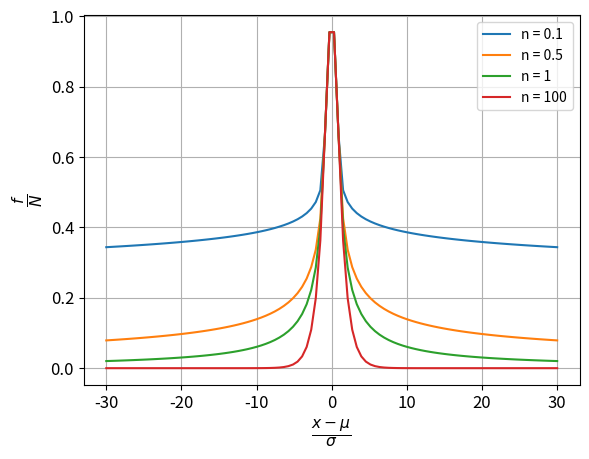

Reproduce this figure in Python.
import numpy as np
import matplotlib.pyplot as plt

a = 1
n = [0.1, 0.5, 1, 100]
x = np.linspace(-30, 30, 100)


for i in range(len(n)): 
    f = np.zeros(len(x))
    
    for j in range(len(x)):
        if (-a < x[j] < a):
            f[j] = np.exp((-x[j]**2)/2)
        elif (-a > x[j]):
            A = (n[i]/a)**n[i] * np.exp(-a**2/2)
            B = n[i]/a - a
            f[j] = A * (B - x[j])**(-n[i])
        else:
            A = (n[i]/a)**n[i] * np.exp(-a**2/2)
            B = n[i]/a - a
            f[j] = A * (B + x[j])**(-n[i])
        
    plt.plot(x, f, label = "n = " + str(n[i]))
    
plt.grid()
plt.legend(loc = 'best')
plt.xlabel(r"$\frac{x-\mu}{\sigma}$", fontsize = 16)
plt.ylabel(r'$\frac{f}{N}$', fontsize = 16)
plt.xticks(size = 12)
plt.yticks(size = 12)